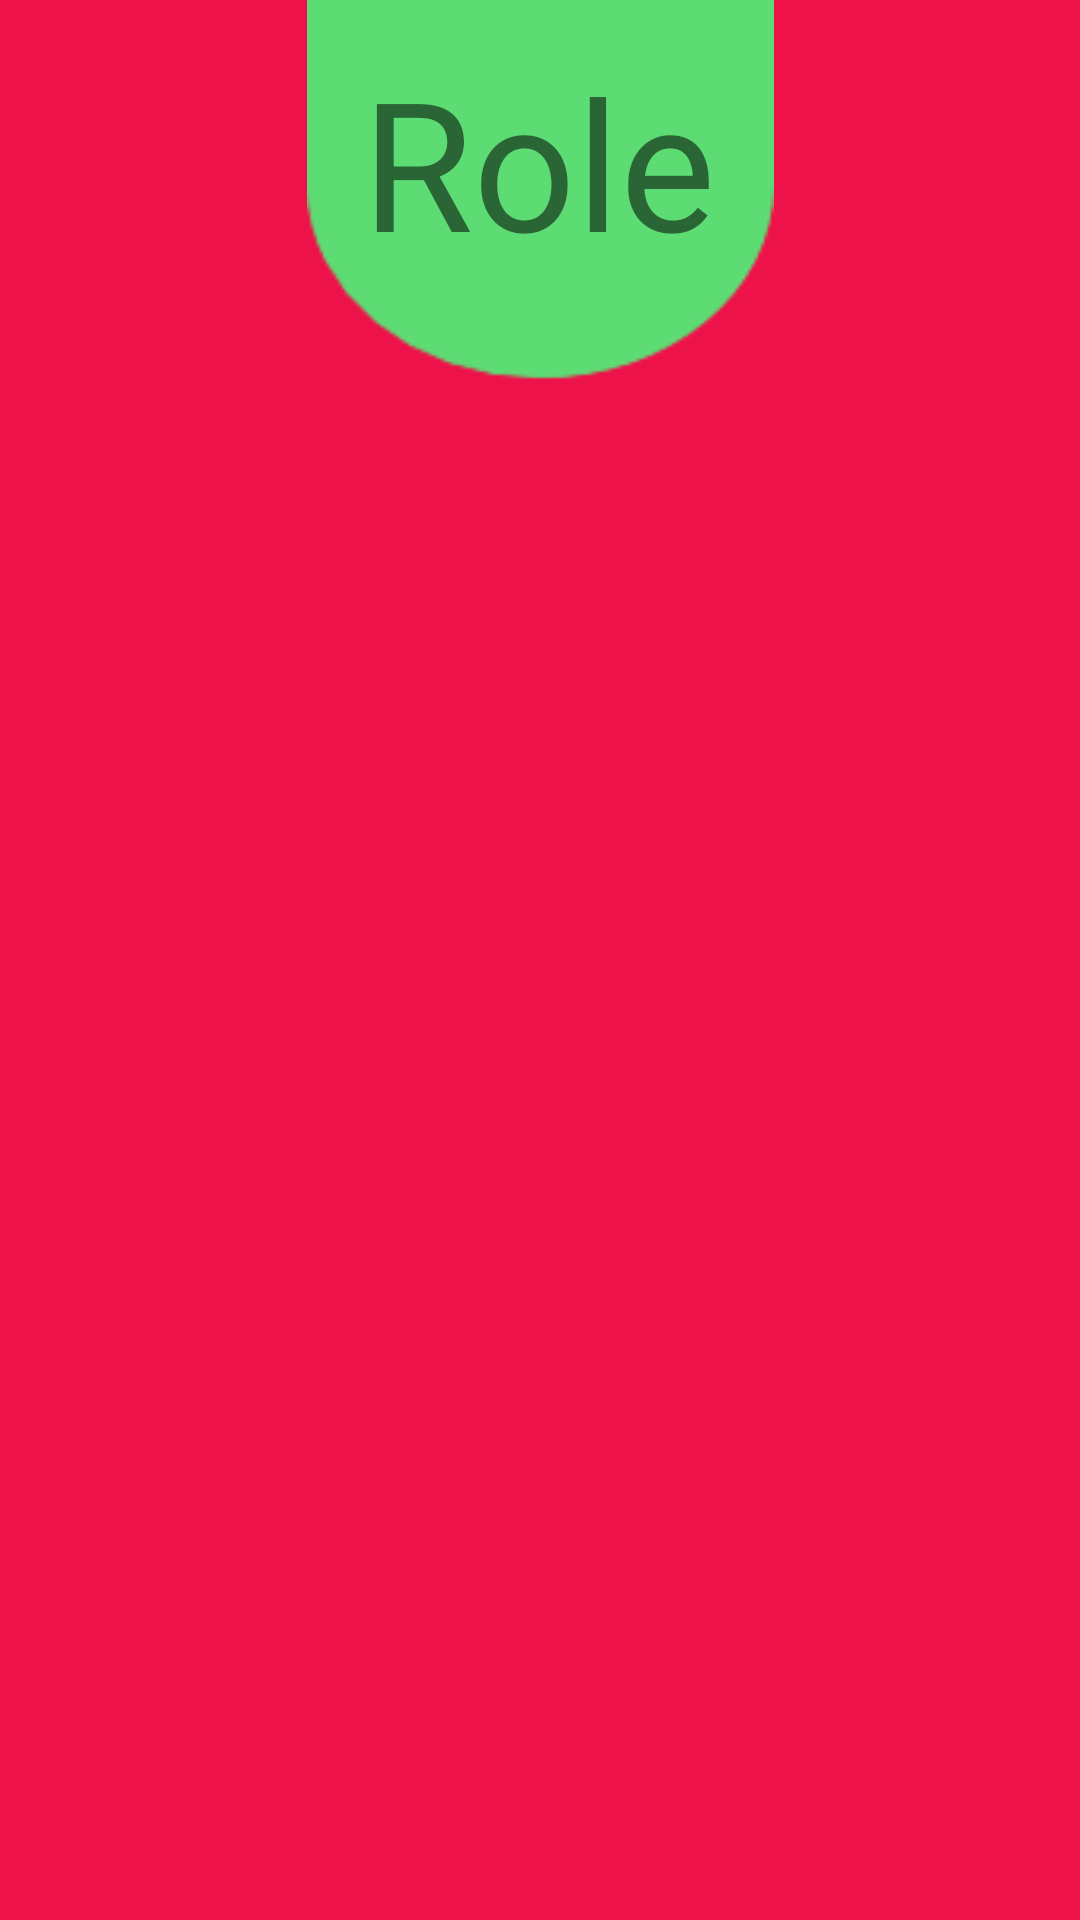

Write the Android layout XML for this screen, with the resource values it uses.
<!-- AndroidManifest.xml: application theme AppTheme.NoActionBar -->
<!-- res/layout/activity_reaveal_role.xml -->
<?xml version="1.0" encoding="utf-8"?>
<androidx.constraintlayout.widget.ConstraintLayout xmlns:android="http://schemas.android.com/apk/res/android"
    xmlns:app="http://schemas.android.com/apk/res-auto"
    xmlns:tools="http://schemas.android.com/tools"
    android:id="@+id/revealRoleRoot"
    android:layout_width="match_parent"
    android:layout_height="match_parent"
    android:background="#ed134a"
    tools:context=".CountdownTimer">


    <TextView
        android:id="@+id/roleText"
        android:layout_width="415dp"
        android:layout_height="197dp"
        android:gravity="center"
        android:textSize="75sp"
        app:layout_constraintBottom_toBottomOf="parent"
        app:layout_constraintEnd_toEndOf="parent"
        app:layout_constraintStart_toStartOf="parent"
        app:layout_constraintTop_toTopOf="parent" />

    <ImageView
        android:id="@+id/imageView2"
        android:layout_width="201dp"
        android:layout_height="127dp"
        android:src="@drawable/esreal2"
        app:layout_constraintBottom_toBottomOf="parent"
        app:layout_constraintEnd_toEndOf="parent"
        app:layout_constraintStart_toStartOf="parent"
        app:layout_constraintTop_toTopOf="parent"
        app:layout_constraintVertical_bias="0.0"
        tools:ignore="MissingConstraints" />

    <TextView
        android:id="@+id/sayTheWordRole"
        android:layout_width="119dp"
        android:layout_height="68dp"
        android:text="Role"
        android:textSize="60sp"
        app:layout_constraintBottom_toBottomOf="parent"
        app:layout_constraintEnd_toEndOf="parent"
        app:layout_constraintStart_toStartOf="parent"
        app:layout_constraintTop_toTopOf="parent"
        app:layout_constraintVertical_bias="0.024" />

</androidx.constraintlayout.widget.ConstraintLayout>
<!-- resources referenced by this layout -->
<resources>
  <!-- drawable esreal2: png bitmap (drawable, 1556 bytes) -->
  <style name="AppTheme.NoActionBar">
          <item name="windowActionBar">false</item>
          <item name="windowNoTitle">true</item>
      </style>
</resources>
